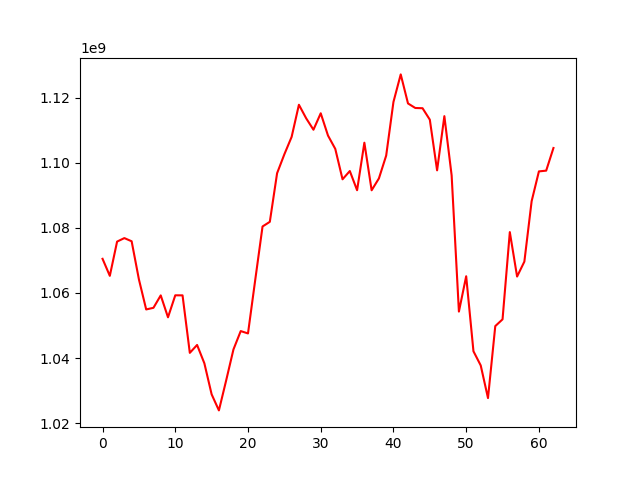

Source data for this figure (header and first rows):
, 0
0, 1070476923
1, 1065248349
2, 1075770102
3, 1076845535
4, 1075868178
5, 1064169186
6, 1054923083
7, 1055427290
8, 1059242007
9, 1052509157
10, 1059266515
11, 1059250847
12, 1041585371
13, 1044010040
14, 1038376232
15, 1028838503
16, 1023905582
17, 1033137249
18, 1042633055
19, 1048275750
20, 1047550984
21, 1064092761
22, 1080415552
23, 1081839247
24, 1096772285
25, 1102595166
26, 1107945121
27, 1117810403
28, 1113638278
29, 1110138600
30, 1115191930
31, 1108343853
32, 1104257135
33, 1094909642
34, 1097451680
35, 1091553201
36, 1106149260
37, 1091535520
38, 1095181792
39, 1102196943
40, 1118677885
41, 1127138548
42, 1118214000
43, 1116821517
44, 1116745125
45, 1113230116
46, 1097662825
47, 1114310607
48, 1096104092
49, 1054268361
50, 1065117283
51, 1042073323
52, 1037717813
53, 1027693537
54, 1049803888
55, 1051884782
56, 1078683956
57, 1065033149
58, 1069619589
59, 1088186734
... 3 more rows
